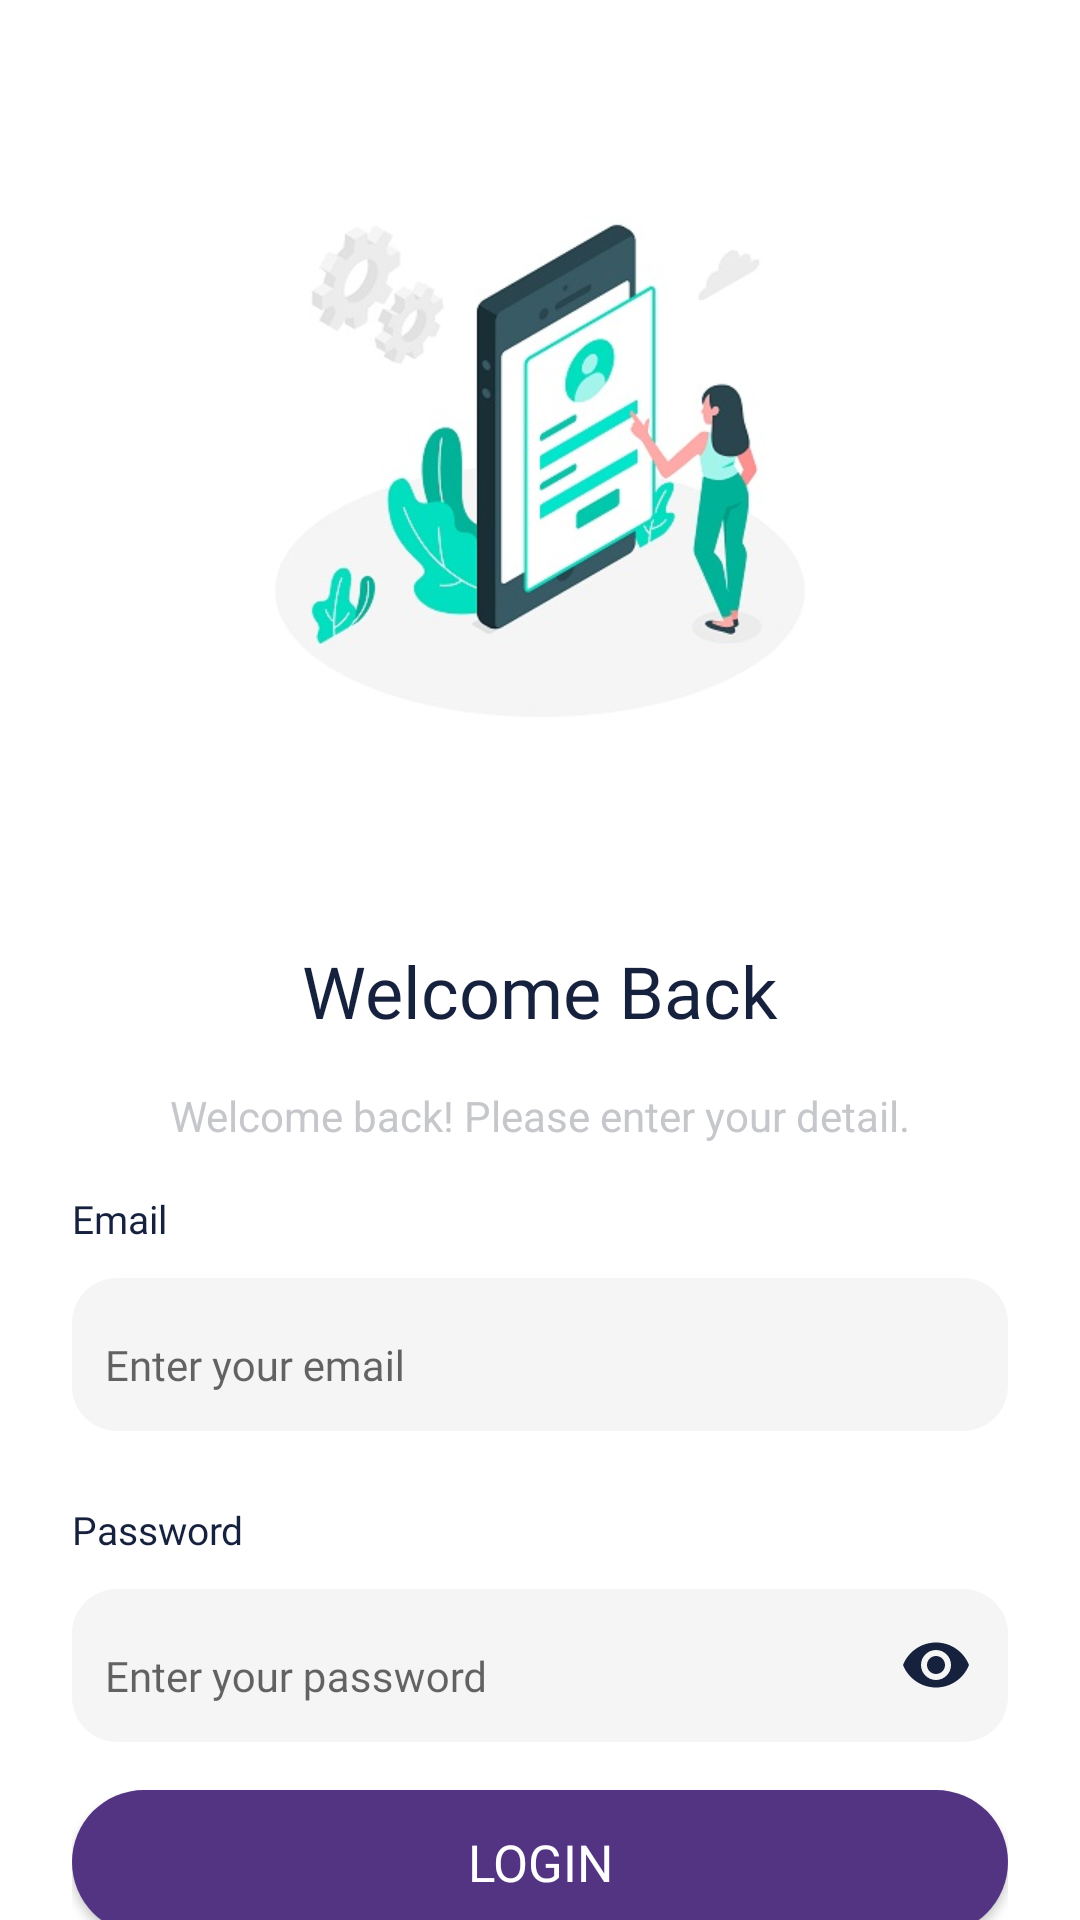

Reconstruct the res/layout file that produces this screen, plus the resources it refers to.
<!-- AndroidManifest.xml: application theme Theme.LearnKotlin -->
<!-- res/layout/activity_login.xml -->
<?xml version="1.0" encoding="utf-8"?>
<androidx.constraintlayout.widget.ConstraintLayout xmlns:android="http://schemas.android.com/apk/res/android"
    xmlns:app="http://schemas.android.com/apk/res-auto"
    xmlns:tools="http://schemas.android.com/tools"
    android:layout_width="match_parent"
    android:layout_height="match_parent"
    android:background="@color/white"
    android:paddingStart="24dp"
    android:paddingEnd="24dp"
    tools:context=".presentation.login.activity.LoginActivity">

    <ImageView
        android:id="@+id/iv_login"
        android:layout_width="300dp"
        android:layout_height="250dp"
        android:layout_marginTop="32dp"
        app:layout_constraintEnd_toEndOf="parent"
        app:layout_constraintStart_toStartOf="parent"
        app:layout_constraintTop_toTopOf="parent"
        app:srcCompat="@drawable/iv_admin" />

    <TextView
        android:id="@+id/tv_title_one"
        android:layout_width="wrap_content"
        android:layout_height="wrap_content"
        android:layout_marginTop="32dp"
        android:fontFamily="@font/source_sans_pro_bold"
        android:text="Welcome Back"
        android:textColor="@color/dark"
        android:textSize="24sp"
        app:layout_constraintEnd_toEndOf="parent"
        app:layout_constraintStart_toStartOf="parent"
        app:layout_constraintTop_toBottomOf="@+id/iv_login" />

    <TextView
        android:id="@+id/tv_title_two"
        android:layout_width="wrap_content"
        android:layout_height="wrap_content"
        android:layout_marginTop="16dp"
        android:textColor="@color/grey"
        android:textSize="14sp"
        android:text="Welcome back! Please enter your detail."
        app:layout_constraintEnd_toEndOf="parent"
        app:layout_constraintStart_toStartOf="parent"
        app:layout_constraintTop_toBottomOf="@+id/tv_title_one" />

    <LinearLayout
        android:id="@+id/ly_email"
        android:layout_width="match_parent"
        android:layout_height="wrap_content"
        android:layout_marginTop="16dp"
        android:orientation="vertical"
        app:layout_constraintEnd_toEndOf="parent"
        app:layout_constraintStart_toStartOf="parent"
        app:layout_constraintTop_toBottomOf="@+id/tv_title_two">

        <TextView
            android:layout_width="wrap_content"
            android:layout_height="wrap_content"
            android:fontFamily="@font/source_sans_pro_bold"
            android:text="Email"
            android:textColor="@color/dark"
            android:textSize="13sp" />

        <com.google.android.material.textfield.TextInputLayout
            android:id="@+id/tf_email"
            android:layout_width="match_parent"
            android:layout_height="wrap_content"
            app:boxStrokeWidth="0dp"
            app:boxStrokeWidthFocused="0dp"
            app:layout_constraintEnd_toEndOf="parent"
            app:layout_constraintStart_toStartOf="parent"
            app:layout_constraintTop_toBottomOf="@+id/tv_title">

            <com.google.android.material.textfield.TextInputEditText
                android:id="@+id/et_email"
                style="@style/CustomEditText"
                android:layout_width="match_parent"
                android:layout_height="wrap_content"
                android:fontFamily="@font/source_sans_pro"
                android:hint="Enter your email"
                android:inputType="textPersonName"
                android:textColor="@color/dark"
                android:textSize="14sp"
                tools:ignore="TouchTargetSizeCheck" />

        </com.google.android.material.textfield.TextInputLayout>

    </LinearLayout>

    <LinearLayout
        android:id="@+id/ly_password"
        android:layout_width="match_parent"
        android:layout_height="wrap_content"
        android:layout_marginTop="24dp"
        android:orientation="vertical"
        app:layout_constraintEnd_toEndOf="parent"
        app:layout_constraintStart_toStartOf="parent"
        app:layout_constraintTop_toBottomOf="@+id/ly_email">

        <TextView
            android:layout_width="wrap_content"
            android:layout_height="wrap_content"
            android:fontFamily="@font/source_sans_pro_bold"
            android:text="Password"
            android:textColor="@color/dark"
            android:textSize="13sp" />

        <com.google.android.material.textfield.TextInputLayout
            android:id="@+id/tf_password"
            android:layout_width="match_parent"
            android:layout_height="wrap_content"
            app:passwordToggleEnabled="true"
            app:passwordToggleTint="@color/dark"
            app:boxStrokeWidth="0dp"
            app:boxStrokeWidthFocused="0dp"
            app:layout_constraintEnd_toEndOf="parent"
            app:layout_constraintStart_toStartOf="parent"
            app:layout_constraintTop_toBottomOf="@+id/tv_title">

            <com.google.android.material.textfield.TextInputEditText
                android:id="@+id/et_password"
                style="@style/CustomEditText"
                android:layout_width="match_parent"
                android:layout_height="wrap_content"
                android:fontFamily="@font/source_sans_pro"
                android:hint="Enter your password"
                android:inputType="textPassword"
                android:textColor="@color/dark"
                android:textSize="14sp"
                tools:ignore="TouchTargetSizeCheck" />

        </com.google.android.material.textfield.TextInputLayout>

    </LinearLayout>

    <Button
        android:id="@+id/btn_login"
        android:layout_width="match_parent"
        android:layout_height="wrap_content"
        android:background="@drawable/button_corner_rounded"
        android:fontFamily="@font/source_sans_pro_bold"
        android:layout_marginTop="16dp"
        android:text="Login"
        android:textColor="@color/white"
        android:textSize="17sp"
        app:cornerRadius="14dp"
        app:layout_constraintEnd_toEndOf="parent"
        app:layout_constraintStart_toStartOf="parent"
        app:layout_constraintTop_toBottomOf="@+id/ly_password" />

    <androidx.appcompat.widget.LinearLayoutCompat
        android:layout_width="match_parent"
        android:layout_height="wrap_content"
        android:orientation="horizontal"
        android:gravity="center"
        android:layout_marginTop="16dp"
        app:layout_constraintEnd_toEndOf="parent"
        app:layout_constraintStart_toStartOf="parent"
        app:layout_constraintTop_toBottomOf="@+id/btn_login">

        <TextView
            android:id="@+id/tv_auth_one"
            android:layout_width="wrap_content"
            android:layout_height="wrap_content"
            android:text="Don't Have an account? "
            android:fontFamily="@font/source_sans_pro"
            android:textColor="@color/black"
            android:alpha="0.4"
            android:textSize="14sp"
            app:layout_constraintEnd_toEndOf="parent"
            app:layout_constraintStart_toStartOf="parent"
            app:layout_constraintTop_toBottomOf="@+id/tv_title_one" />

        <TextView
            android:id="@+id/tv_sign_in"
            android:layout_width="wrap_content"
            android:layout_height="wrap_content"
            android:text="Sign up"
            android:fontFamily="@font/source_sans_pro_bold"
            android:textColor="@color/light_purple"
            android:textSize="14sp"
            app:layout_constraintEnd_toEndOf="parent"
            app:layout_constraintStart_toStartOf="parent"
            app:layout_constraintTop_toBottomOf="@+id/tv_title_one" />

    </androidx.appcompat.widget.LinearLayoutCompat>

    <ProgressBar
        android:id="@+id/pb_loading"
        android:visibility="gone"
        android:layout_width="wrap_content"
        android:layout_height="wrap_content"
        app:layout_constraintBottom_toBottomOf="parent"
        app:layout_constraintEnd_toEndOf="parent"
        app:layout_constraintRight_toRightOf="parent"
        app:layout_constraintStart_toStartOf="parent"
        app:layout_constraintTop_toTopOf="parent" />

</androidx.constraintlayout.widget.ConstraintLayout>
<!-- resources referenced by this layout -->
<resources>
  <color name="black">#FF000000</color>
  <color name="dark">#16213E</color>
  <color name="grey">#C5C7CB</color>
  <color name="light_purple">#755FAC</color>
  <color name="white">#FFFFFFFF</color>
  <!-- drawable button_corner_rounded (drawable) -->
  <?xml version="1.0" encoding="utf-8"?>
  <shape xmlns:android="http://schemas.android.com/apk/res/android">
      <corners android:radius="24dp" />
      <solid android:color="@color/purple" />
  </shape>
  <!-- drawable iv_admin: jpg bitmap (drawable, 34256 bytes) -->
  <style name="CustomEditText">
          <item name="android:background">@drawable/custom_edit_text</item>
          <item name="android:fontFamily">@font/source_sans_pro</item>
          <item name="android:singleLine">true</item>
          <item name="android:paddingStart">11dp</item>
          <item name="android:paddingTop">20dp</item>
          <item name="android:paddingEnd">30dp</item>
          <item name="android:paddingBottom">12dp</item>
          <item name="android:textColor">@drawable/custom_text_color</item>
      </style>
  <style name="Theme.LearnKotlin" parent="Theme.AppCompat.Light.NoActionBar.FullScreen">
          
          <item name="colorPrimary">@color/purple_500</item>
          <item name="colorPrimaryVariant">@color/purple_700</item>
          <item name="colorOnPrimary">@color/white</item>
          
          <item name="colorSecondary">@color/teal_200</item>
          <item name="colorSecondaryVariant">@color/teal_700</item>
          <item name="colorOnSecondary">@color/black</item>
          
          <item name="android:statusBarColor" tools:targetApi="l">?attr/colorPrimaryVariant</item>
          
      </style>
  <color name="purple">#533483</color>
  <!-- drawable custom_edit_text (drawable) -->
  <?xml version="1.0" encoding="utf-8"?>
  <selector xmlns:android="http://schemas.android.com/apk/res/android">
  
      <item android:state_enabled="true" android:state_pressed="true" >
          <shape android:shape="rectangle" >
              <solid android:color="@color/editTextBackground" />
              <stroke android:color="@color/blue" android:width="2dp" />
              <corners android:radius="15dp" />
          </shape>
      </item>
  
      <item android:state_enabled="true" android:state_focused="true" >
          <shape android:shape="rectangle" >
              <solid android:color="@color/editTextBackground" />
              <stroke android:color="@color/blue" android:width="2dp" />
              <corners android:radius="15dp" />
          </shape>
      </item>
  
      <item android:state_enabled="true" android:state_focused="false" >
          <shape android:shape="rectangle">
              <solid android:color="@color/editTextBackground" />
              <corners android:radius="15dp" />
          </shape>
      </item>
  
      <item android:state_enabled="false" >
          <shape android:shape="rectangle">
              <solid android:color="@color/editTextBackground" />
              <corners android:radius="15dp" />
          </shape>
      </item>
  
  </selector>
  <!-- drawable custom_text_color (drawable) -->
  <?xml version="1.0" encoding="utf-8"?>
  <selector xmlns:android="http://schemas.android.com/apk/res/android">
  
      <item android:state_pressed="true" android:color="#C5C5C5"/>
      <item android:state_focused="true" android:color="#fff"/>
      <item android:color="#fff"/>
  
  </selector>
  <style name="Theme.AppCompat.Light.NoActionBar.FullScreen" parent="@style/Theme.AppCompat.Light.NoActionBar">
          <item name="android:windowNoTitle">true</item>
          <item name="android:windowActionBar">false</item>
          <item name="android:windowFullscreen">true</item>
          <item name="android:windowContentOverlay">@null</item>
      </style>
  <color name="purple_500">#FF6200EE</color>
  <color name="purple_700">#FF3700B3</color>
  <color name="teal_200">#FF03DAC5</color>
  <color name="teal_700">#FF018786</color>
  <color name="editTextBackground">#F5F5F5</color>
  <color name="blue">#0F3460</color>
</resources>
